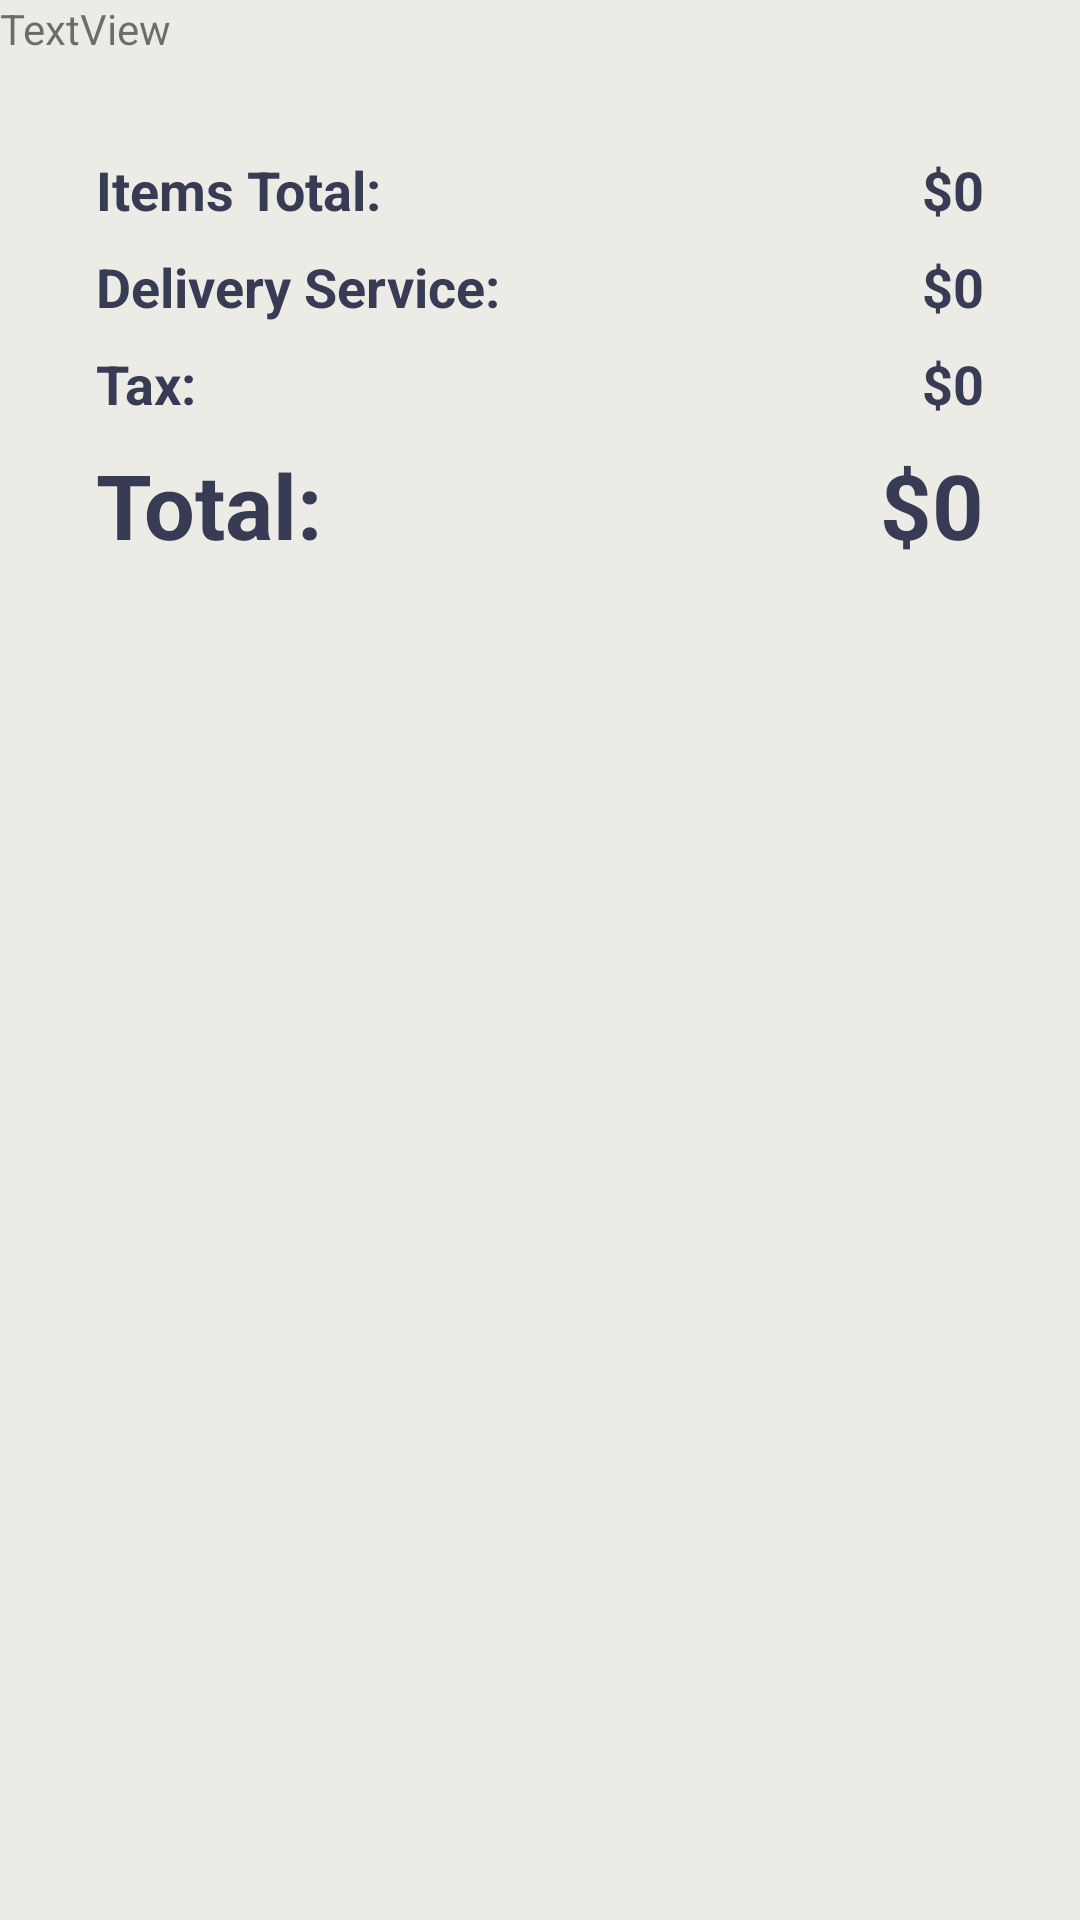

Layout XML and referenced resources for this Android screen:
<!-- AndroidManifest.xml: application theme Theme.FoodieZoneApp -->
<!-- res/layout/activity_cart.xml -->
<?xml version="1.0" encoding="utf-8"?>
<androidx.constraintlayout.widget.ConstraintLayout xmlns:android="http://schemas.android.com/apk/res/android"
    android:layout_width="match_parent"
    android:layout_height="match_parent"
    android:background="#ecebe6">

    <ScrollView
        android:layout_width="match_parent"
        android:layout_height="match_parent">

        <LinearLayout
            android:layout_width="match_parent"
            android:layout_height="wrap_content"
            android:orientation="vertical">

            <TextView
                android:id="@+id/textView9"
                android:layout_width="match_parent"
                android:layout_height="wrap_content"
                android:text="TextView" />

            <androidx.recyclerview.widget.RecyclerView
                android:id="@+id/view"
                android:layout_width="match_parent"
                android:layout_height="match_parent" >

            </androidx.recyclerview.widget.RecyclerView>

            <LinearLayout
                android:layout_width="match_parent"
                android:layout_height="match_parent"
                android:orientation="vertical"
                android:layout_margin="16dp"
                android:background="@drawable/card_background">

                <LinearLayout
                    android:layout_width="match_parent"
                    android:layout_height="match_parent"
                    android:layout_marginStart="16dp"
                    android:layout_marginTop="16dp"
                    android:layout_marginEnd="16dp"
                    android:layout_marginBottom="4dp"
                    android:orientation="horizontal">

                    <TextView
                        android:id="@+id/textView13"
                        android:layout_width="wrap_content"
                        android:layout_height="wrap_content"
                        android:layout_weight="1"
                        android:text="Items Total: "
                        android:textColor="#373b54"
                        android:textSize="18sp"
                        android:textStyle="bold" />

                    <TextView
                        android:id="@+id/totalFeeTxt"
                        android:layout_width="wrap_content"
                        android:layout_height="wrap_content"
                        android:layout_weight="1"
                        android:text="$0"
                        android:textAlignment="textEnd"
                        android:textColor="#373b54"
                        android:textSize="18sp"
                        android:textStyle="bold" />
                </LinearLayout>

                <LinearLayout
                    android:layout_width="match_parent"
                    android:layout_height="match_parent"
                    android:layout_marginStart="16dp"
                    android:layout_marginTop="4dp"
                    android:layout_marginEnd="16dp"
                    android:layout_marginBottom="4dp"
                    android:orientation="horizontal">

                    <TextView
                        android:id="@+id/textView15"
                        android:layout_width="wrap_content"
                        android:layout_height="wrap_content"
                        android:layout_weight="1"
                        android:text="Delivery Service: "
                        android:textColor="#373b54"
                        android:textSize="18sp"
                        android:textStyle="bold" />

                    <TextView
                        android:id="@+id/textView16"
                        android:layout_width="wrap_content"
                        android:layout_height="wrap_content"
                        android:layout_weight="1"
                        android:text="$0"
                        android:textAlignment="textEnd"
                        android:textColor="#373b54"
                        android:textSize="18sp"
                        android:textStyle="bold" />
                </LinearLayout>

                <LinearLayout
                    android:layout_width="match_parent"
                    android:layout_height="match_parent"
                    android:layout_marginStart="16dp"
                    android:layout_marginTop="4dp"
                    android:layout_marginEnd="16dp"
                    android:layout_marginBottom="4dp"
                    android:orientation="horizontal">

                    <TextView
                        android:id="@+id/textView17"
                        android:layout_width="wrap_content"
                        android:layout_height="wrap_content"
                        android:layout_weight="1"
                        android:text="Tax: "
                        android:textColor="#373b54"
                        android:textSize="18sp"
                        android:textStyle="bold" />

                    <TextView
                        android:id="@+id/taxTxt"
                        android:layout_width="wrap_content"
                        android:layout_height="wrap_content"
                        android:layout_weight="1"
                        android:text="$0"
                        android:textAlignment="textEnd"
                        android:textColor="#373b54"
                        android:textSize="18sp"
                        android:textStyle="bold" />
                </LinearLayout>

                <LinearLayout
                    android:layout_width="match_parent"
                    android:layout_height="match_parent"
                    android:layout_marginStart="16dp"
                    android:layout_marginTop="4dp"
                    android:layout_marginEnd="16dp"
                    android:layout_marginBottom="4dp"
                    android:orientation="horizontal">

                    <TextView
                        android:id="@+id/textView10"
                        android:layout_width="wrap_content"
                        android:layout_height="wrap_content"
                        android:layout_weight="1"
                        android:text="Total: "
                        android:textColor="#373b54"
                        android:textSize="30sp"
                        android:textStyle="bold" />

                    <TextView
                        android:id="@+id/textView11"
                        android:layout_width="wrap_content"
                        android:layout_height="wrap_content"
                        android:layout_weight="1"
                        android:text="$0"
                        android:textAlignment="textEnd"
                        android:textColor="#373b54"
                        android:textSize="30sp"
                        android:textStyle="bold" />
                </LinearLayout>
            </LinearLayout>
        </LinearLayout>
    </ScrollView>
</androidx.constraintlayout.widget.ConstraintLayout>
<!-- resources referenced by this layout -->
<resources>
  <style name="Theme.FoodieZoneApp" parent="Theme.MaterialComponents.DayNight.NoActionBar">
          
          <item name="colorPrimary">@color/purple_500</item>
          <item name="colorPrimaryVariant">#FF9800</item>
          <item name="colorOnPrimary">@color/white</item>
          
          <item name="colorSecondary">@color/teal_200</item>
          <item name="colorSecondaryVariant">@color/teal_700</item>
          <item name="colorOnSecondary">@color/black</item>
          
          <item name="android:statusBarColor" tools:targetApi="l">?attr/colorPrimaryVariant</item>
          
      </style>
  <!-- not gathered from this repository: default colours our renderer supplied (Android Studio template values) -->
  <color name="purple_500">#FF6200EE</color>
  <color name="teal_200">#FF03DAC5</color>
  <color name="teal_700">#FF018786</color>
  <color name="black">#FF000000</color>
  <color name="white">#FFFFFFFF</color>
</resources>
